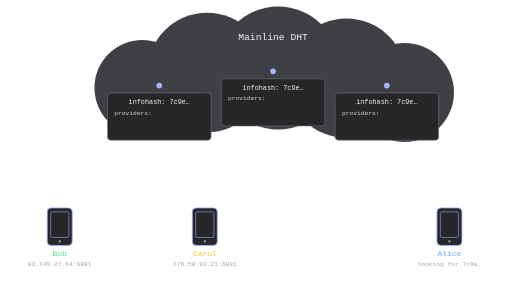
t = 0.00 s
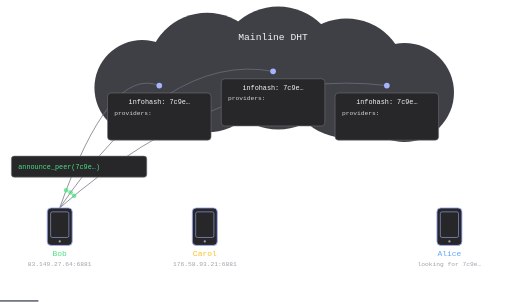
t = 1.65 s
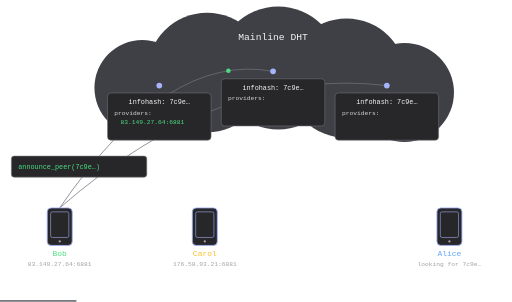
t = 3.28 s
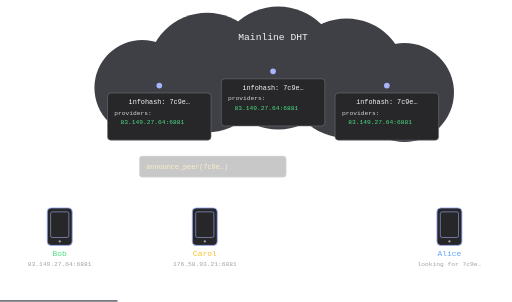
t = 5.05 s
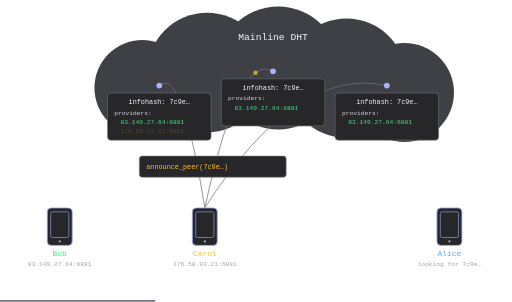
t = 6.67 s
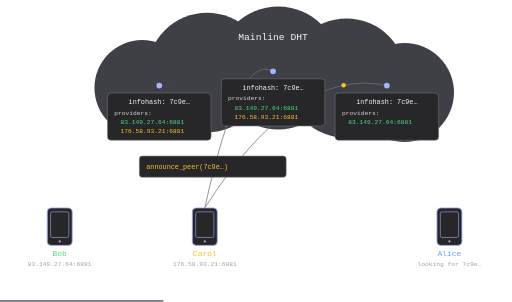
t = 7.02 s

The animated SVG that drew these frames (rendered in a browser with its animation timeline set to each time). Animation: 45 SMIL elements (animate=36,animateMotion=9); frames cover the first 7.02 s, repeats indefinitely.

<svg xmlns="http://www.w3.org/2000/svg" viewBox="0 0 900 530" role="img" aria-labelledby="title desc">
<title id="title">Mainline DHT: announcing and finding providers</title>
<desc id="desc">Bob and Carol announce the same infohash. Each illustrated DHT node adds both addresses to its provider list. Alice queries the infohash with get_peers and receives a list containing both providers. Routing and the token exchange before announcing are omitted.</desc>
<style>:root { background: transparent; color-scheme: light dark; }</style>
<circle cx="250" cy="154" r="84" fill="#3f3f46"/>
<circle cx="364" cy="127" r="105" fill="#3f3f46"/>
<circle cx="489" cy="119" r="108" fill="#3f3f46"/>
<circle cx="609" cy="137" r="105" fill="#3f3f46"/>
<circle cx="711" cy="162" r="87" fill="#3f3f46"/>
<text x="480" y="70" text-anchor="middle" font-family="'Space Mono', monospace" font-size="17" fill="#f4f4f5">Mainline DHT</text>
<path id="b0" d="M 105 365 Q 192.5 115 280 150" fill="none" stroke="#71717a" stroke-width="1.3" opacity="0"><animate attributeName="opacity" dur="22.0s" repeatCount="indefinite" values="0;0;1;1;0;0" keyTimes="0.000000;0.050000;0.059091;0.139670;0.148761;1.000000"/></path>
<path id="b1" d="M 105 365 Q 292.5 90 480 125" fill="none" stroke="#71717a" stroke-width="1.3" opacity="0"><animate attributeName="opacity" dur="22.0s" repeatCount="indefinite" values="0;0;1;1;0;0" keyTimes="0.000000;0.050000;0.059091;0.174633;0.183724;1.000000"/></path>
<path id="b2" d="M 105 365 Q 392.5 115 680 150" fill="none" stroke="#71717a" stroke-width="1.3" opacity="0"><animate attributeName="opacity" dur="22.0s" repeatCount="indefinite" values="0;0;1;1;0;0" keyTimes="0.000000;0.050000;0.059091;0.208052;0.217143;1.000000"/></path>
<path id="c0" d="M 360 365 Q 320.0 115 280 150" fill="none" stroke="#71717a" stroke-width="1.3" opacity="0"><animate attributeName="opacity" dur="22.0s" repeatCount="indefinite" values="0;0;1;1;0;0" keyTimes="0.000000;0.231818;0.240909;0.310178;0.319269;1.000000"/></path>
<path id="c1" d="M 360 365 Q 420.0 90 480 125" fill="none" stroke="#71717a" stroke-width="1.3" opacity="0"><animate attributeName="opacity" dur="22.0s" repeatCount="indefinite" values="0;0;1;1;0;0" keyTimes="0.000000;0.231818;0.240909;0.318974;0.328065;1.000000"/></path>
<path id="c2" d="M 360 365 Q 520.0 115 680 150" fill="none" stroke="#71717a" stroke-width="1.3" opacity="0"><animate attributeName="opacity" dur="22.0s" repeatCount="indefinite" values="0;0;1;1;0;0" keyTimes="0.000000;0.231818;0.240909;0.343876;0.352967;1.000000"/></path>
<path id="q0" d="M 790 365 Q 535.0 115 280 150" fill="none" stroke="#71717a" stroke-width="1.3" opacity="0"><animate attributeName="opacity" dur="22.0s" repeatCount="indefinite" values="0;0;1;1;0;0" keyTimes="0.000000;0.436364;0.445455;0.700822;0.709913;1.000000"/></path>
<path id="q1" d="M 790 365 Q 635.0 90 480 125" fill="none" stroke="#71717a" stroke-width="1.3" opacity="0"><animate attributeName="opacity" dur="22.0s" repeatCount="indefinite" values="0;0;1;1;0;0" keyTimes="0.000000;0.436364;0.445455;0.636780;0.645871;1.000000"/></path>
<path id="q2" d="M 790 365 Q 735.0 115 680 150" fill="none" stroke="#71717a" stroke-width="1.3" opacity="0"><animate attributeName="opacity" dur="22.0s" repeatCount="indefinite" values="0;0;1;1;0;0" keyTimes="0.000000;0.436364;0.445455;0.572093;0.581184;1.000000"/></path>
<g><animateMotion dur="22.0s" repeatCount="indefinite" calcMode="linear" keyTimes="0.000000;0.068182;0.130579;1.000000" keyPoints="0;0;1;1"><mpath href="#b0"/></animateMotion><circle r="4" fill="#4ade80" opacity="0"><animate attributeName="opacity" dur="22.0s" repeatCount="indefinite" values="0;0;1;1;0;0" keyTimes="0.000000;0.068182;0.077273;0.121488;0.130579;1.000000"/></circle></g>
<g><animateMotion dur="22.0s" repeatCount="indefinite" calcMode="linear" keyTimes="0.000000;0.068182;0.165542;1.000000" keyPoints="0;0;1;1"><mpath href="#b1"/></animateMotion><circle r="4" fill="#4ade80" opacity="0"><animate attributeName="opacity" dur="22.0s" repeatCount="indefinite" values="0;0;1;1;0;0" keyTimes="0.000000;0.068182;0.077273;0.156451;0.165542;1.000000"/></circle></g>
<g><animateMotion dur="22.0s" repeatCount="indefinite" calcMode="linear" keyTimes="0.000000;0.068182;0.198961;1.000000" keyPoints="0;0;1;1"><mpath href="#b2"/></animateMotion><circle r="4" fill="#4ade80" opacity="0"><animate attributeName="opacity" dur="22.0s" repeatCount="indefinite" values="0;0;1;1;0;0" keyTimes="0.000000;0.068182;0.077273;0.189870;0.198961;1.000000"/></circle></g>
<g><animateMotion dur="22.0s" repeatCount="indefinite" calcMode="linear" keyTimes="0.000000;0.250000;0.301087;1.000000" keyPoints="0;0;1;1"><mpath href="#c0"/></animateMotion><circle r="4" fill="#fbbf24" opacity="0"><animate attributeName="opacity" dur="22.0s" repeatCount="indefinite" values="0;0;1;1;0;0" keyTimes="0.000000;0.250000;0.259091;0.291996;0.301087;1.000000"/></circle></g>
<g><animateMotion dur="22.0s" repeatCount="indefinite" calcMode="linear" keyTimes="0.000000;0.250000;0.309883;1.000000" keyPoints="0;0;1;1"><mpath href="#c1"/></animateMotion><circle r="4" fill="#fbbf24" opacity="0"><animate attributeName="opacity" dur="22.0s" repeatCount="indefinite" values="0;0;1;1;0;0" keyTimes="0.000000;0.250000;0.259091;0.300792;0.309883;1.000000"/></circle></g>
<g><animateMotion dur="22.0s" repeatCount="indefinite" calcMode="linear" keyTimes="0.000000;0.250000;0.334785;1.000000" keyPoints="0;0;1;1"><mpath href="#c2"/></animateMotion><circle r="4" fill="#fbbf24" opacity="0"><animate attributeName="opacity" dur="22.0s" repeatCount="indefinite" values="0;0;1;1;0;0" keyTimes="0.000000;0.250000;0.259091;0.325694;0.334785;1.000000"/></circle></g>
<g><animateMotion dur="22.0s" repeatCount="indefinite" calcMode="linear" keyTimes="0.000000;0.454545;0.573139;0.691732;1.000000" keyPoints="0;0;1;0;0"><mpath href="#q0"/></animateMotion><circle r="4" fill="#60a5fa" opacity="0"><animate attributeName="opacity" dur="22.0s" repeatCount="indefinite" values="0;0;1;1;0;0" keyTimes="0.000000;0.454545;0.463636;0.564048;0.573139;1.000000"/></circle><circle r="4" fill="#4ade80" opacity="0"><animate attributeName="opacity" dur="22.0s" repeatCount="indefinite" values="0;0;1;1;0;0" keyTimes="0.000000;0.573139;0.582229;0.682641;0.691732;1.000000"/></circle></g>
<g><animateMotion dur="22.0s" repeatCount="indefinite" calcMode="linear" keyTimes="0.000000;0.454545;0.541117;0.627689;1.000000" keyPoints="0;0;1;0;0"><mpath href="#q1"/></animateMotion><circle r="4" fill="#60a5fa" opacity="0"><animate attributeName="opacity" dur="22.0s" repeatCount="indefinite" values="0;0;1;1;0;0" keyTimes="0.000000;0.454545;0.463636;0.532026;0.541117;1.000000"/></circle><circle r="4" fill="#4ade80" opacity="0"><animate attributeName="opacity" dur="22.0s" repeatCount="indefinite" values="0;0;1;1;0;0" keyTimes="0.000000;0.541117;0.550208;0.618598;0.627689;1.000000"/></circle></g>
<g><animateMotion dur="22.0s" repeatCount="indefinite" calcMode="linear" keyTimes="0.000000;0.454545;0.508774;0.563002;1.000000" keyPoints="0;0;1;0;0"><mpath href="#q2"/></animateMotion><circle r="4" fill="#60a5fa" opacity="0"><animate attributeName="opacity" dur="22.0s" repeatCount="indefinite" values="0;0;1;1;0;0" keyTimes="0.000000;0.454545;0.463636;0.499683;0.508774;1.000000"/></circle><circle r="4" fill="#4ade80" opacity="0"><animate attributeName="opacity" dur="22.0s" repeatCount="indefinite" values="0;0;1;1;0;0" keyTimes="0.000000;0.508774;0.517865;0.553911;0.563002;1.000000"/></circle></g>
<circle cx="280" cy="150" r="5" fill="#a5b4fc"/>
<rect x="189" y="163" width="182" height="83" rx="6" fill="#27272a" stroke="#71717a"/>
<text x="280" y="182" text-anchor="middle" font-family="'Space Mono', monospace" font-size="12" fill="#f4f4f5">infohash: 7c9e…</text>
<text x="201" y="201" text-anchor="start" font-family="'Space Mono', monospace" font-size="11" fill="#d4d4d8">providers:</text>
<g opacity="0"><animate attributeName="opacity" dur="22.0s" repeatCount="indefinite" values="0;0;1;1;0;0" keyTimes="0.000000;0.130579;0.139670;0.945455;0.954545;1.000000"/><text x="212" y="218" text-anchor="start" font-family="'Space Mono', monospace" font-size="11" fill="#4ade80">83.149.27.64:6881</text></g>
<g opacity="0"><animate attributeName="opacity" dur="22.0s" repeatCount="indefinite" values="0;0;1;1;0;0" keyTimes="0.000000;0.301087;0.310178;0.945455;0.954545;1.000000"/><text x="212" y="233" text-anchor="start" font-family="'Space Mono', monospace" font-size="11" fill="#fbbf24">176.58.93.21:6881</text></g>
<circle cx="480" cy="125" r="5" fill="#a5b4fc"/>
<rect x="389" y="138" width="182" height="83" rx="6" fill="#27272a" stroke="#71717a"/>
<text x="480" y="157" text-anchor="middle" font-family="'Space Mono', monospace" font-size="12" fill="#f4f4f5">infohash: 7c9e…</text>
<text x="401" y="176" text-anchor="start" font-family="'Space Mono', monospace" font-size="11" fill="#d4d4d8">providers:</text>
<g opacity="0"><animate attributeName="opacity" dur="22.0s" repeatCount="indefinite" values="0;0;1;1;0;0" keyTimes="0.000000;0.165542;0.174633;0.945455;0.954545;1.000000"/><text x="412" y="193" text-anchor="start" font-family="'Space Mono', monospace" font-size="11" fill="#4ade80">83.149.27.64:6881</text></g>
<g opacity="0"><animate attributeName="opacity" dur="22.0s" repeatCount="indefinite" values="0;0;1;1;0;0" keyTimes="0.000000;0.309883;0.318974;0.945455;0.954545;1.000000"/><text x="412" y="208" text-anchor="start" font-family="'Space Mono', monospace" font-size="11" fill="#fbbf24">176.58.93.21:6881</text></g>
<circle cx="680" cy="150" r="5" fill="#a5b4fc"/>
<rect x="589" y="163" width="182" height="83" rx="6" fill="#27272a" stroke="#71717a"/>
<text x="680" y="182" text-anchor="middle" font-family="'Space Mono', monospace" font-size="12" fill="#f4f4f5">infohash: 7c9e…</text>
<text x="601" y="201" text-anchor="start" font-family="'Space Mono', monospace" font-size="11" fill="#d4d4d8">providers:</text>
<g opacity="0"><animate attributeName="opacity" dur="22.0s" repeatCount="indefinite" values="0;0;1;1;0;0" keyTimes="0.000000;0.198961;0.208052;0.945455;0.954545;1.000000"/><text x="612" y="218" text-anchor="start" font-family="'Space Mono', monospace" font-size="11" fill="#4ade80">83.149.27.64:6881</text></g>
<g opacity="0"><animate attributeName="opacity" dur="22.0s" repeatCount="indefinite" values="0;0;1;1;0;0" keyTimes="0.000000;0.334785;0.343876;0.945455;0.954545;1.000000"/><text x="612" y="233" text-anchor="start" font-family="'Space Mono', monospace" font-size="11" fill="#fbbf24">176.58.93.21:6881</text></g>
<rect x="83" y="365" width="44" height="66" rx="7" fill="#27272a" stroke="#a5b4fc" stroke-width="1.5"/><rect x="89" y="372" width="32" height="45" rx="3" fill="none" stroke="#a5b4fc"/><circle cx="105" cy="424" r="2" fill="#a1a1aa"/><text x="105" y="449" text-anchor="middle" font-family="'Space Mono', monospace" font-size="14" fill="#4ade80">Bob</text><text x="105" y="468" text-anchor="middle" font-family="'Space Mono', monospace" font-size="11" fill="#a1a1aa">83.149.27.64:6881</text>
<rect x="338" y="365" width="44" height="66" rx="7" fill="#27272a" stroke="#a5b4fc" stroke-width="1.5"/><rect x="344" y="372" width="32" height="45" rx="3" fill="none" stroke="#a5b4fc"/><circle cx="360" cy="424" r="2" fill="#a1a1aa"/><text x="360" y="449" text-anchor="middle" font-family="'Space Mono', monospace" font-size="14" fill="#fbbf24">Carol</text><text x="360" y="468" text-anchor="middle" font-family="'Space Mono', monospace" font-size="11" fill="#a1a1aa">176.58.93.21:6881</text>
<rect x="768" y="365" width="44" height="66" rx="7" fill="#27272a" stroke="#a5b4fc" stroke-width="1.5"/><rect x="774" y="372" width="32" height="45" rx="3" fill="none" stroke="#a5b4fc"/><circle cx="790" cy="424" r="2" fill="#a1a1aa"/><text x="790" y="449" text-anchor="middle" font-family="'Space Mono', monospace" font-size="14" fill="#60a5fa">Alice</text><text x="790" y="468" text-anchor="middle" font-family="'Space Mono', monospace" font-size="11" fill="#a1a1aa">looking for 7c9e…</text>
<g opacity="0"><animate attributeName="opacity" dur="22.0s" repeatCount="indefinite" values="0;0;1;1;0;0" keyTimes="0.000000;0.027273;0.036364;0.212597;0.221688;1.000000"/><rect x="20" y="274" width="238" height="37" rx="5" fill="#27272a" stroke="#71717a"/><text x="32" y="297" text-anchor="start" font-family="'Space Mono', monospace" font-size="12" fill="#4ade80">announce_peer(7c9e…)</text></g>
<g opacity="0"><animate attributeName="opacity" dur="22.0s" repeatCount="indefinite" values="0;0;1;1;0;0" keyTimes="0.000000;0.227273;0.236364;0.348422;0.357513;1.000000"/><rect x="245" y="274" width="258" height="37" rx="5" fill="#27272a" stroke="#71717a"/><text x="257" y="297" text-anchor="start" font-family="'Space Mono', monospace" font-size="12" fill="#fbbf24">announce_peer(7c9e…)</text></g>
<g opacity="0"><animate attributeName="opacity" dur="22.0s" repeatCount="indefinite" values="0;0;1;1;0;0" keyTimes="0.000000;0.427273;0.436364;0.549366;0.558457;1.000000"/><rect x="565" y="274" width="236" height="37" rx="5" fill="#27272a" stroke="#71717a"/><text x="577" y="297" text-anchor="start" font-family="'Space Mono', monospace" font-size="12" fill="#60a5fa">get_peers(7c9e…)</text></g>
<g opacity="0"><animate attributeName="opacity" dur="22.0s" repeatCount="indefinite" values="0;0;1;1;0;0" keyTimes="0.000000;0.563002;0.572093;0.945455;0.954545;1.000000"/><rect x="500" y="335" width="225" height="73" rx="5" fill="#27272a" stroke="#71717a"/><text x="512" y="358" text-anchor="start" font-family="'Space Mono', monospace" font-size="11" fill="#d4d4d8">providers:</text><text x="523" y="375" text-anchor="start" font-family="'Space Mono', monospace" font-size="11" fill="#4ade80">83.149.27.64:6881</text><text x="523" y="390" text-anchor="start" font-family="'Space Mono', monospace" font-size="11" fill="#fbbf24">176.58.93.21:6881</text></g>
<g opacity="0"><animate attributeName="opacity" dur="22.0s" repeatCount="indefinite" values="0;0;1;1;0;0" keyTimes="0.000000;0.627689;0.636780;0.691732;0.691732;1.000000"/><text x="643" y="375" text-anchor="start" font-family="'Space Mono', monospace" font-size="11" fill="#a1a1aa">×2</text></g>
<g opacity="0"><animate attributeName="opacity" dur="22.0s" repeatCount="indefinite" values="0;0;1;1;0;0" keyTimes="0.000000;0.691732;0.691732;0.945455;0.954545;1.000000"/><text x="643" y="375" text-anchor="start" font-family="'Space Mono', monospace" font-size="11" fill="#a1a1aa">×3</text></g>
<g opacity="0"><animate attributeName="opacity" dur="22.0s" repeatCount="indefinite" values="0;0;1;1;0;0" keyTimes="0.000000;0.627689;0.636780;0.691732;0.691732;1.000000"/><text x="643" y="390" text-anchor="start" font-family="'Space Mono', monospace" font-size="11" fill="#a1a1aa">×2</text></g>
<g opacity="0"><animate attributeName="opacity" dur="22.0s" repeatCount="indefinite" values="0;0;1;1;0;0" keyTimes="0.000000;0.691732;0.691732;0.945455;0.954545;1.000000"/><text x="643" y="390" text-anchor="start" font-family="'Space Mono', monospace" font-size="11" fill="#a1a1aa">×3</text></g>
<rect x="0" y="527" width="0" height="3" fill="#71717a"><animate attributeName="width" from="0" to="900" dur="22.0s" repeatCount="indefinite"/></rect>
</svg>
